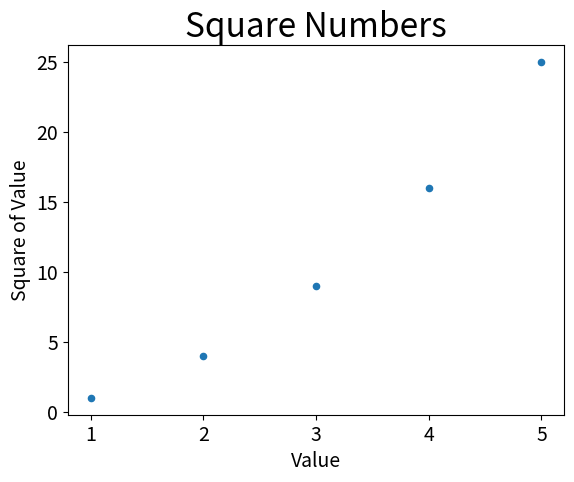

Write the Python code that produced this figure.
import matplotlib.pyplot as plt


x_values = [1, 2, 3, 4, 5]
y_values = [1, 4, 9, 16, 25]
plt.scatter(x_values, y_values, s=20)

# 设置图表标题并给坐标轴加上标签￼ 
plt.title("Square Numbers", fontsize=24)
plt.xlabel("Value", fontsize=14)
plt.ylabel("Square of Value", fontsize=14)
plt.tick_params(axis='both', which='major', labelsize=14)# 设置刻度标记的大小
plt.savefig('squares_plot.png', bbox_inches='tight')# 自动保存图表
plt.show()# 查看器